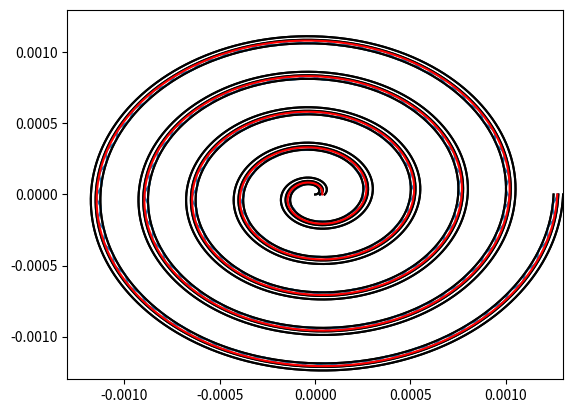

Python code for this plot:
import matplotlib.pyplot as plt 
import numpy as np
import math
from scipy.integrate import odeint





H=50e-6                                          #Hauteur du tube
mu = 0.001 #
r=20e-6                                           #Taille particule 1
r2=15e-6                                          #Taille particule 2
a=250e-6/2/np.pi                                  #Espace entre chaque tour de la spirale
m=1050*4/3*np.pi*(r/2)**3                         #Masse particule
rho=1000
Uf=130e-3
Umax=2*Uf
m2=1050*4/3*np.pi*(r2/2)**3

pphi=10*np.pi                                     #Position initale de la particule selon phi
rc=(a)*((pphi*pphi+1)**(3/2))/(pphi*pphi+2)       #Rayon de courbure inital de la spirale
vphi=0.27                                         #Vitesse constante longitudinale
dt=0.00001                                        #Pas de temps
vr=0                                              #Vitesse latérale initiale de la particule 1
vr2=0                                             #Vitesse latérale initiale de la particule 2
pr0=2*H/5                                         #Position initale de la particule 1 au sein du tube
pr02=H/3                                          #Position initale de la particule 2 au sein du tube
pr=rc+pr0                                         #Position initale de la particule 1 
pr2=rc+pr02                                       #Position initale de la particule 2







#Net Lift Force
def Fl(rho,Umax,H,r,pr):
    if pr>H/5+0.00000001:
        Cl=np.abs(np.sin(10*np.pi/3/H*pr-5*np.pi/3))
    else :
        Cl =-np.abs(np.sin(10*np.pi/3/H*pr-5*np.pi/3))
    return rho*Umax*Umax*Cl*r*r*r*r/H/H



#Dean Force
def Fd(mu,r,Rc,rho,Uf,H):
    De=rho*Uf*H/mu*np.sqrt(H/(2*Rc))
    #De=0.94
    return 5.4e-4*np.pi*mu*De**(1.63)*r
    



#Première formulation du code - ! les tableaux ici sont des arrays
'''for i in range(100):
    tab_r=np.append(tab_r,pr)
    tab_r2=np.append(tab_r2,pr2)
    tab_phi=np.append(tab_phi,pphi)
    #np.append(tab_phi2,pphi2)
    ar=(Fl(rho,Umax,H,r,pr)+Fd(mu,r,D,rc,rho,Uf,H))/m
    #ar2=Fl(rho,Umax,H,r2,m2,pr2)+Fd(mu,r2,D,rc,Re,m2)
    #print (Fl(rho,Umax,H,r,pr))      
    #print(Fd(mu,r,D,rc,rho,Uf,H))
    vr=ar*dt
    #vr2=ar2*dt
    pr=vr*dt+pr
    #print(pr)
    #pr2=vr2*dt+pr2
    pphi=vphi*dt+pphi
    #pphi2=r2*vphi*dt+pphi2
    rc= (a*a+pr*pr)**(3/2)/(2*a*a+pr*pr)
print(len(tab_r))'''


#Creation de tableaux des positions,vitesses,forces et rayons de courbures


#Méthode en prenant un pas de temps arbitraire et en passant de l'accélération à la vitesse en utilisant ce pas

def methodepas(pr,pphi,pr2,pr0,pr02,vr,vr2,rc):
    tabr=np.array([pr])
    tabphi=np.array([pphi])
    tabrc=np.array([rc])
    tabr2=np.array([pr2])
    tab_vr=np.array([0])
    tab_vr2=np.array([0])
    tab_Fl=np.array([0])
    tab_Fd=np.array([0])
    tabr0=np.array([pr0])
    while pphi>0.001 : 
        vr= vr-Fl(rho,Umax,H,r,pr0)/m*dt+Fd(mu,r,rc,rho,Uf,H)/m*dt              #Utilisation du PFD sur la particule 1
        vr2=vr2-Fl(rho,Umax,H,r2,pr02)/m2*dt+Fd(mu,r2,rc,rho,Uf,H)/m2*dt        #Utilisation du PFD sur la particule 2
        pr0=pr0+vr*dt
        pr02=pr02+vr2*dt
        rc= (a)*((pphi*pphi+1)**(3/2))/(pphi*pphi+2)
        pr=pr0+rc
        pr2=pr02+rc
        pphi=pphi-0.27/rc*dt
        
        #Mise à jour des tableaux à chaque passage
        tabrc=np.append(tabrc,rc)
        tabphi=np.append(tabphi,pphi)
        tabr=np.append(tabr,pr)
        tabr2=np.append(tabr2,pr2)
        tab_vr=np.append(tab_vr,vr)
        tab_vr2=np.append(tab_vr2,vr2)
        tab_Fl=np.append(tab_Fl,Fl(rho,Umax,H,r,pr0))
        tab_Fd=np.append(tab_Fd,Fd(mu,r,rc,rho,Uf,H))
    return(tabr,tabr2,tabphi)



#Tracé la spirale d'archimède de 5 tours à bonne échelle

def spirale():
    tabt=np.linspace(0,10*np.pi,10001)
    tabrint=(a*tabt)
    tabrext=tabrint+50e-6
    tabmil=tabrint+25e-6
    tabxI=tabrint*np.cos(tabt)
    tabyI=tabrint*np.sin(tabt)
    tabxE=tabrext*np.cos(tabt)
    tabyE=tabrext*np.sin(tabt)
    tabxM=tabmil*np.cos(tabt)
    tabyM=tabmil*np.sin(tabt)

    plt.plot(tabxI,tabyI,'k')
    plt.plot(tabxE,tabyE,'k')
    plt.plot(tabxM,tabyM,'k')



#Méthode en utilisant odeint qui permet d'intégrer notre équation différentielle : pr''(t)+Fl-Fd=0 où pr est la position de la particule
'''pr''(t)+Fl-Fd=0
pr'(t)=p(t)
p'(t)=Fd-Fl'''
def integrale(y,t,rho,Umax,H,r,mu,Uf,rc):
    i=int(10*np.pi/t)
    pr,p=y
    dydt=[p,Fd(mu,r,rc[i],rho,Uf,H)-Fl(rho,Umax,H,r,pr0)]
    print(dydt)
    return dydt
   




def main(n):
    spirale()
    if n==1 :
        tab1,tab2,tab3=methodepas(pr,pphi,pr2,pr0,pr02,vr,vr2,rc)
        axes=plt.gca()
        axes.set_xlim(-0.0013,0.0013)
        axes.set_ylim(-0.0013,0.0013)
        x=tab1*np.cos(tab3)
        y=tab1*np.sin(tab3)
        x2=tab2*np.cos(tab3)
        #plt.plot(tabT,tabr0)
        plt.plot(x,y)
    if n==2 : 
        t=np.linspace(10*np.pi,0,num=10001)
        rc2=(a)*((t*t+1)**(3/2))/(t*t+2)
        y0=[pr0,0.0]
        sol=odeint(integrale,y0,t,args=(rho,Umax,H,r,mu,Uf,rc2))
        x=(sol[:,0]+rc2)*np.cos(t)
        y=(sol[:,0]+rc2)*np.sin(t)
        plt.plot(x,y,"r")

main(1)
main(2)
plt.show()
